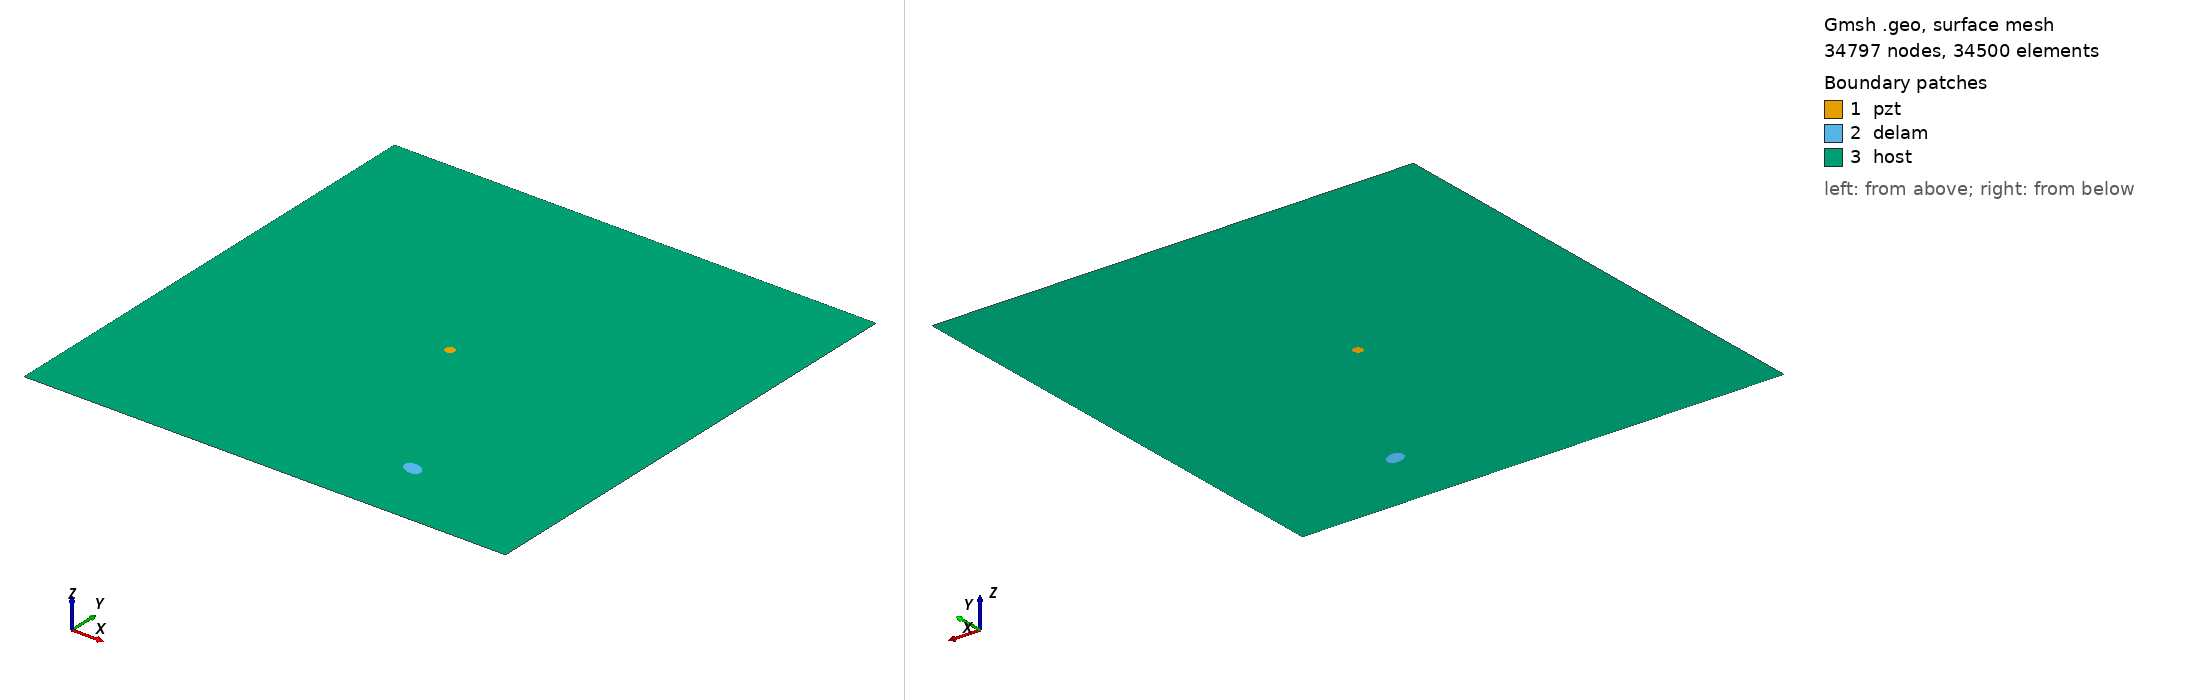

Gmsh geometry script, surface-meshed: 34797 nodes, 34500 surface elements. Boundary patches (legend numbers): 1 pzt, 2 delam, 3 host. Left view from above one corner, right view from below the opposite corner. Legend entries are the model's physical surfaces. The drawing asked Gmsh for element sizes between 1% and 20% of the model's largest extent; the script's own settings can give other sizes.

=== m1_rand_single_delam_221.geo (drawn) ===
SetFactory("OpenCASCADE");
L=0.500000; 
W=0.500000; 
a=0.010152; 
b=0.006865; 
x=0.349046; 
y=0.070832; 
alpha=0.868069 *Pi; 
r=0.005000; 
xpzt=0.250000; 
ypzt=0.250000; 
//+
Point(1) = {0, 0, 0, 1.0};
//+
Point(2) = {L, 0, 0, 1.0};
//+
Point(3) = {L, W, 0, 1.0};
//+
Point(4) = {0, W, 0, 1.0};
//+
Line(1) = {1, 2};
//+
Line(2) = {2, 3};
//+
Line(3) = {3, 4};
//+
Line(4) = {4, 1};
//+
Circle(5) = {xpzt, ypzt, -0, r, 0, 2*Pi};
//+
Ellipse(6) = {x, y, -0, a, b, 0, 2*Pi};
//+
Rotate {{0, 0, 1}, {x, y, 0}, alpha} {
  Curve{6}; 
}
//+
Curve Loop(1) = {4, 1, 2, 3};
//+
Curve Loop(2) = {6};
//+
Curve Loop(3) = {5};
//+
Curve Loop(4) = {6};
//+
Curve Loop(5) = {5};
//+
Plane Surface(1) = {5};
//+
Plane Surface(2) = {4};
//+
Plane Surface(3) = {1, 2, 3};
//+
Point(9) = {xpzt, ypzt, 0, 1.0};
//+
Point{9} In Surface {1};// mesh node at centre of pzt
//+
Physical Surface("pzt") = {1};
//+
Physical Surface("delam") = {2};
//+
Physical Surface("host") = {3};

Mesh.Algorithm = 6; // Frontal
Mesh.CharacteristicLengthFactor = 0.068000;
Mesh.CharacteristicLengthMin = 0.001000;
Mesh.CharacteristicLengthMax = 0.200000;
Mesh.RecombineAll = 1; // Apply recombination algorithm
Mesh.SubdivisionAlgorithm = 1; // 1: all quadrangles
Mesh.Smoothing = 1;
